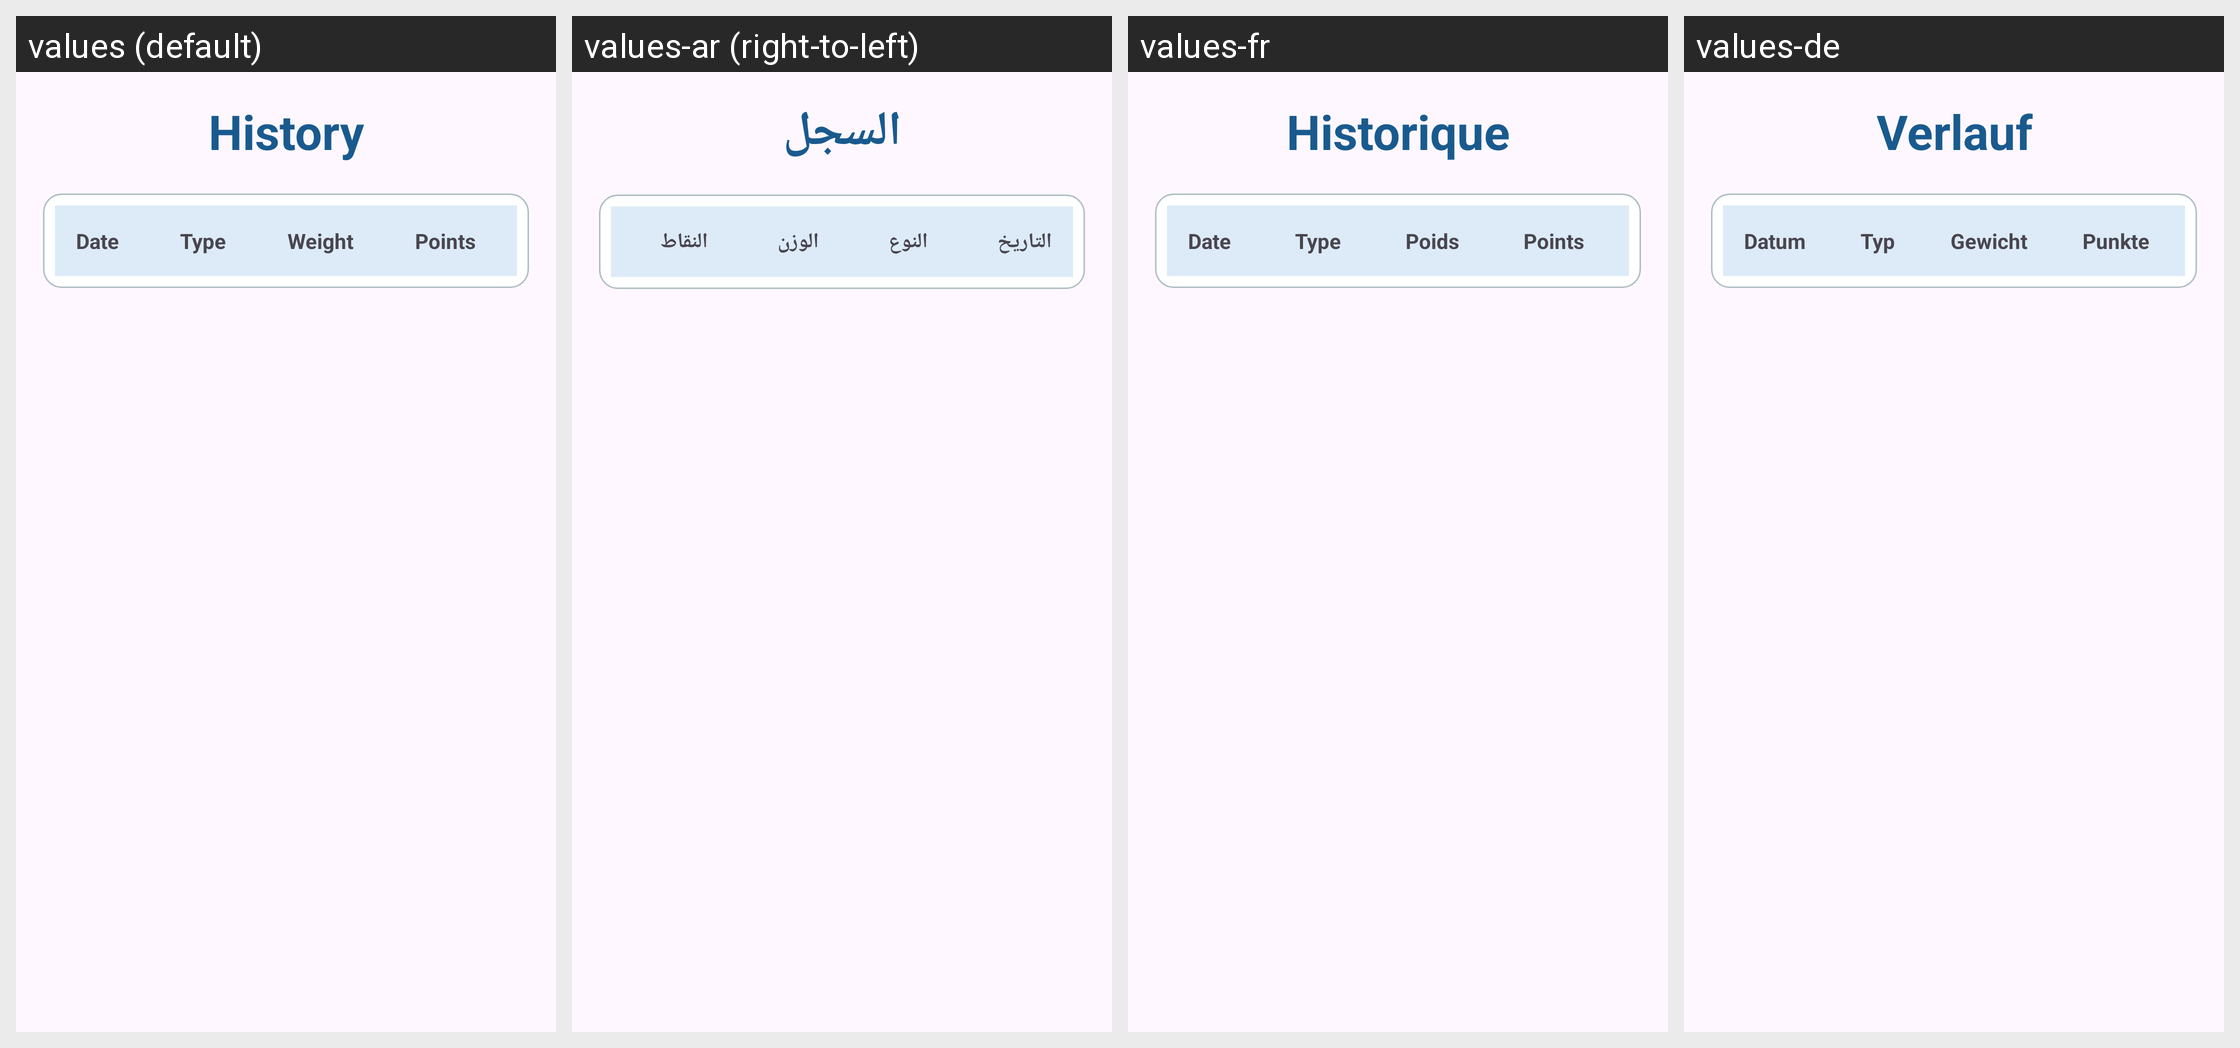

This grid shows one Android layout under several languages. Give, for every string resource on the screen, its name, the default text and each shown locale's text.
Android screen res/layout/fragment_history.xml rendered under 4 locales, left to right: values (default), values-ar (right-to-left), values-fr, values-de. Device: Nexus 5 (rendered at 1080×1920; each locale shown at half size, 540×960, under a caption strip naming it); theme Theme.SmartGarbage.
Strings drawn on this screen, with the default value and each locale's value (text and hints the layout hard-codes, and strings that could not be matched under every locale, appear in the picture but are not listed):

history
  values: History
  values-ar: السجل
  values-fr: Historique
  values-de: Verlauf

date
  values: Date
  values-ar: التاريخ
  values-fr: Date
  values-de: Datum

type
  values: Type
  values-ar: النوع
  values-fr: Type
  values-de: Typ

weight
  values: Weight
  values-ar: الوزن
  values-fr: Poids
  values-de: Gewicht

points
  values: Points
  values-ar: النقاط
  values-fr: Points
  values-de: Punkte
